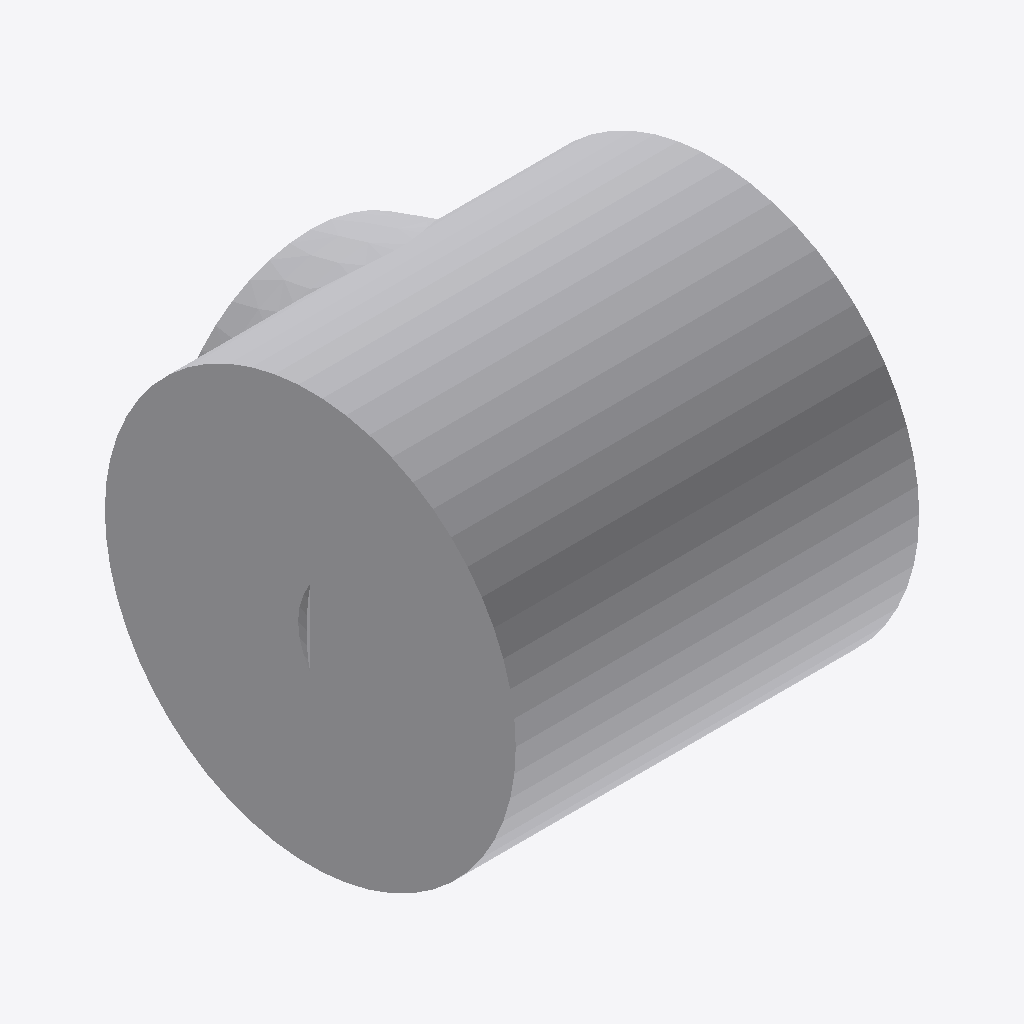
Isometric view of an IFC building model (IFC-SPF (STEP), schema IFC4, length unit millimetre), seen from the south-west, elements coloured by IFC class: 1 other element (light grey).
Extent 0.550 m × 0.550 m × 0.549 m (x, y, z). Elements (1): 1 IfcPipeFitting.

HEADER;
FILE_DESCRIPTION(('GeoIFCNet file'),'');
FILE_NAME('','1995-11-18T09:00:00',('YaMiSo'),('XUT_BIM606'),'ifcopenshell 0.7.0','','None');
FILE_SCHEMA(('IFC4'));
ENDSEC;
DATA;
#1=IFCPROJECT('1MOfg2WsnC6Q0_0ZSJHuXj',$,'My Project',$,$,$,$,(#67),#45);
#483=IFCSITE('2ZPgIcQCf3eg6LL6PygwXJ',#482,'My Site',$,$,$,$,$,$,$,$,$,$,$);
#481=IFCPIPEFITTING('1Dt0Cv3PrARvd5X3iobzOV',#51,$,$,$,#492,#480,$,$);
ENDSEC;
